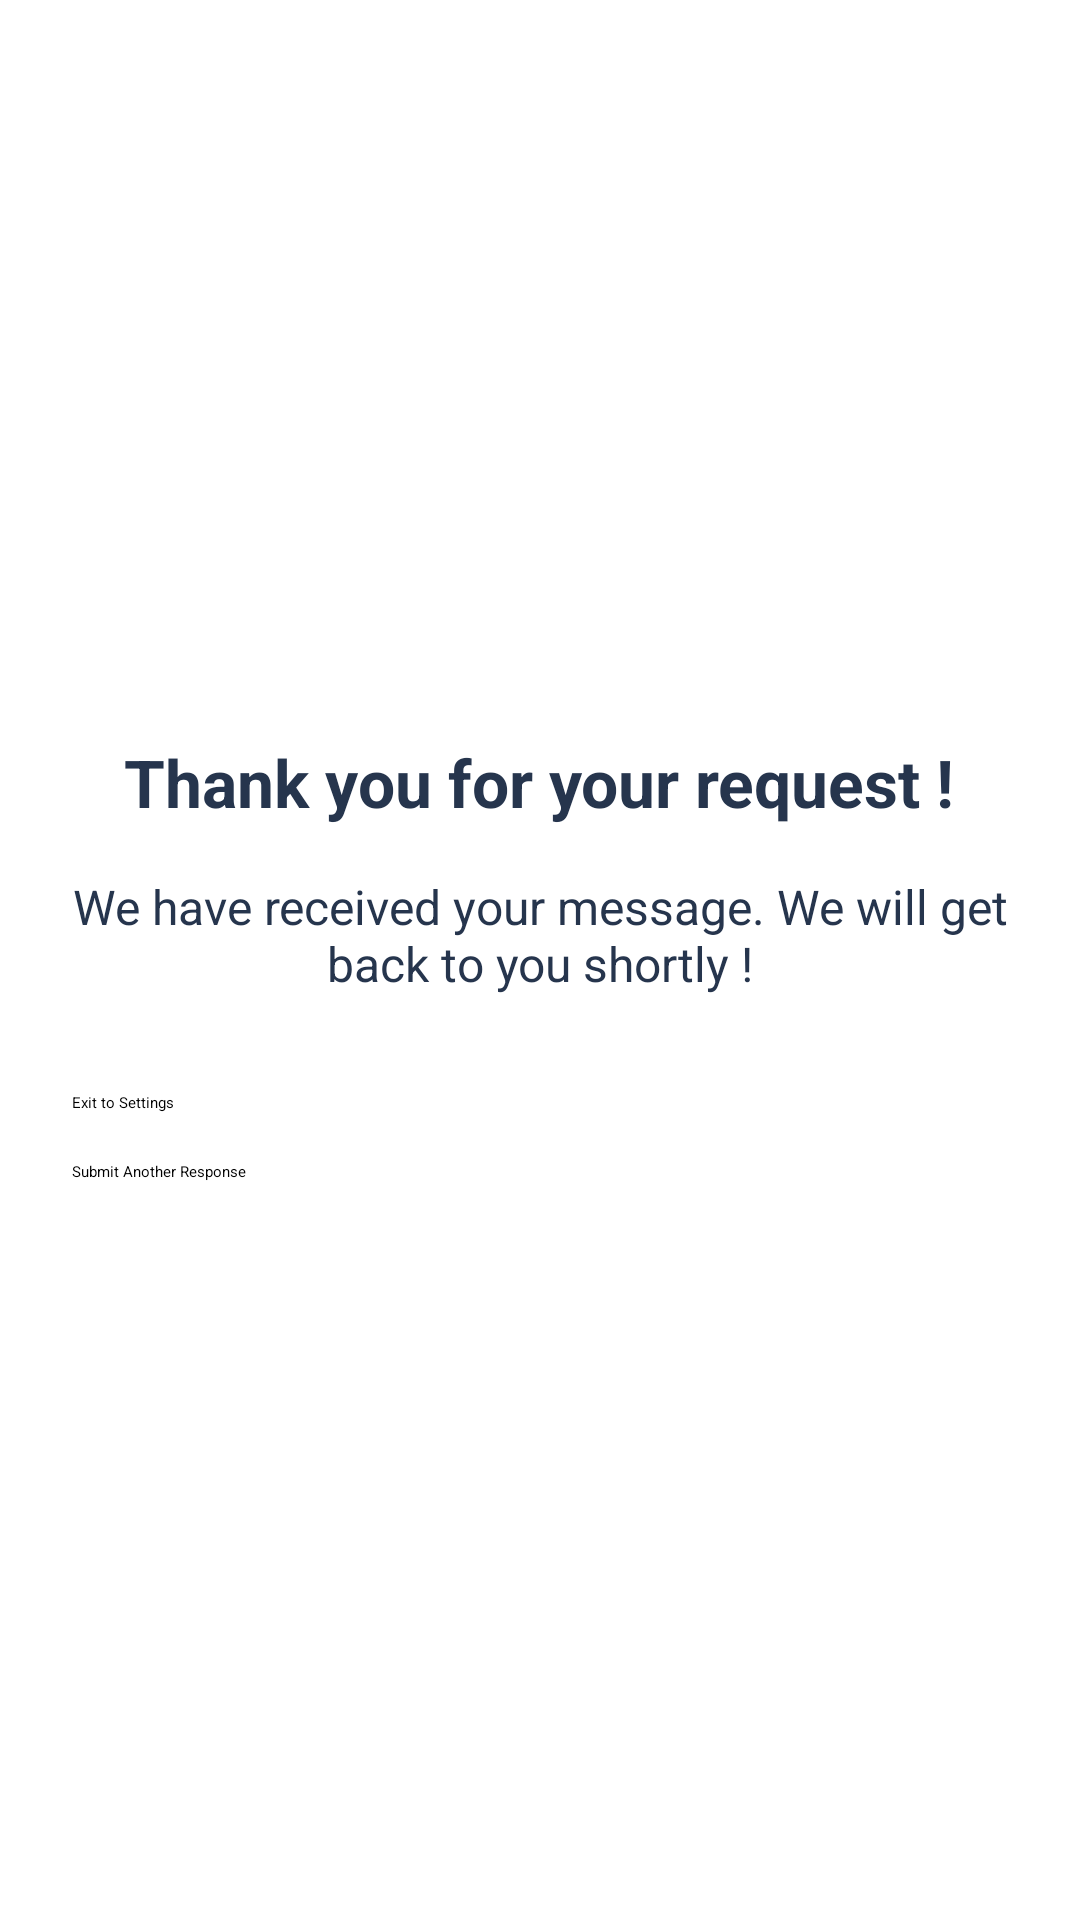

The Android layout XML behind this screen, and the referenced resources:
<!-- AndroidManifest.xml: application theme Theme.SmishingDetectionApp -->
<!-- res/layout/submission_screen.xml -->
<?xml version="1.0" encoding="utf-8"?>
<LinearLayout xmlns:android="http://schemas.android.com/apk/res/android"
    android:layout_width="match_parent"
    android:layout_height="match_parent"
    android:orientation="vertical"
    android:gravity="center"
    android:background="@android:color/white"
    android:padding="24dp">

    <TextView
        android:id="@+id/thankYouText"
        android:layout_width="wrap_content"
        android:layout_height="wrap_content"
        android:text="Thank you for your request !"
        android:textColor="#26354D"
        android:textSize="22sp"
        android:textStyle="bold"
        android:layout_marginBottom="16dp" />

    <TextView
        android:id="@+id/confirmationText"
        android:layout_width="wrap_content"
        android:layout_height="wrap_content"
        android:text="We have received your message. We will get back to you shortly !"
        android:textColor="#26354D"
        android:textSize="16sp"
        android:gravity="center"
        android:layout_marginBottom="32dp" />

    <Button
        android:id="@+id/exitToSettingsBtn"
        android:layout_width="match_parent"
        android:layout_height="wrap_content"
        android:text="Exit to Settings"
        android:backgroundTint="#90CAF9"
        android:textColor="@android:color/black"
        android:layout_marginBottom="16dp" />

    <Button
        android:id="@+id/submitAnotherBtn"
        android:layout_width="match_parent"
        android:layout_height="wrap_content"
        android:text="Submit Another Response"
        android:backgroundTint="#BBDEFB"
        android:textColor="@android:color/black" />

</LinearLayout>
<!-- resources referenced by this layout -->
<resources>

</resources>
